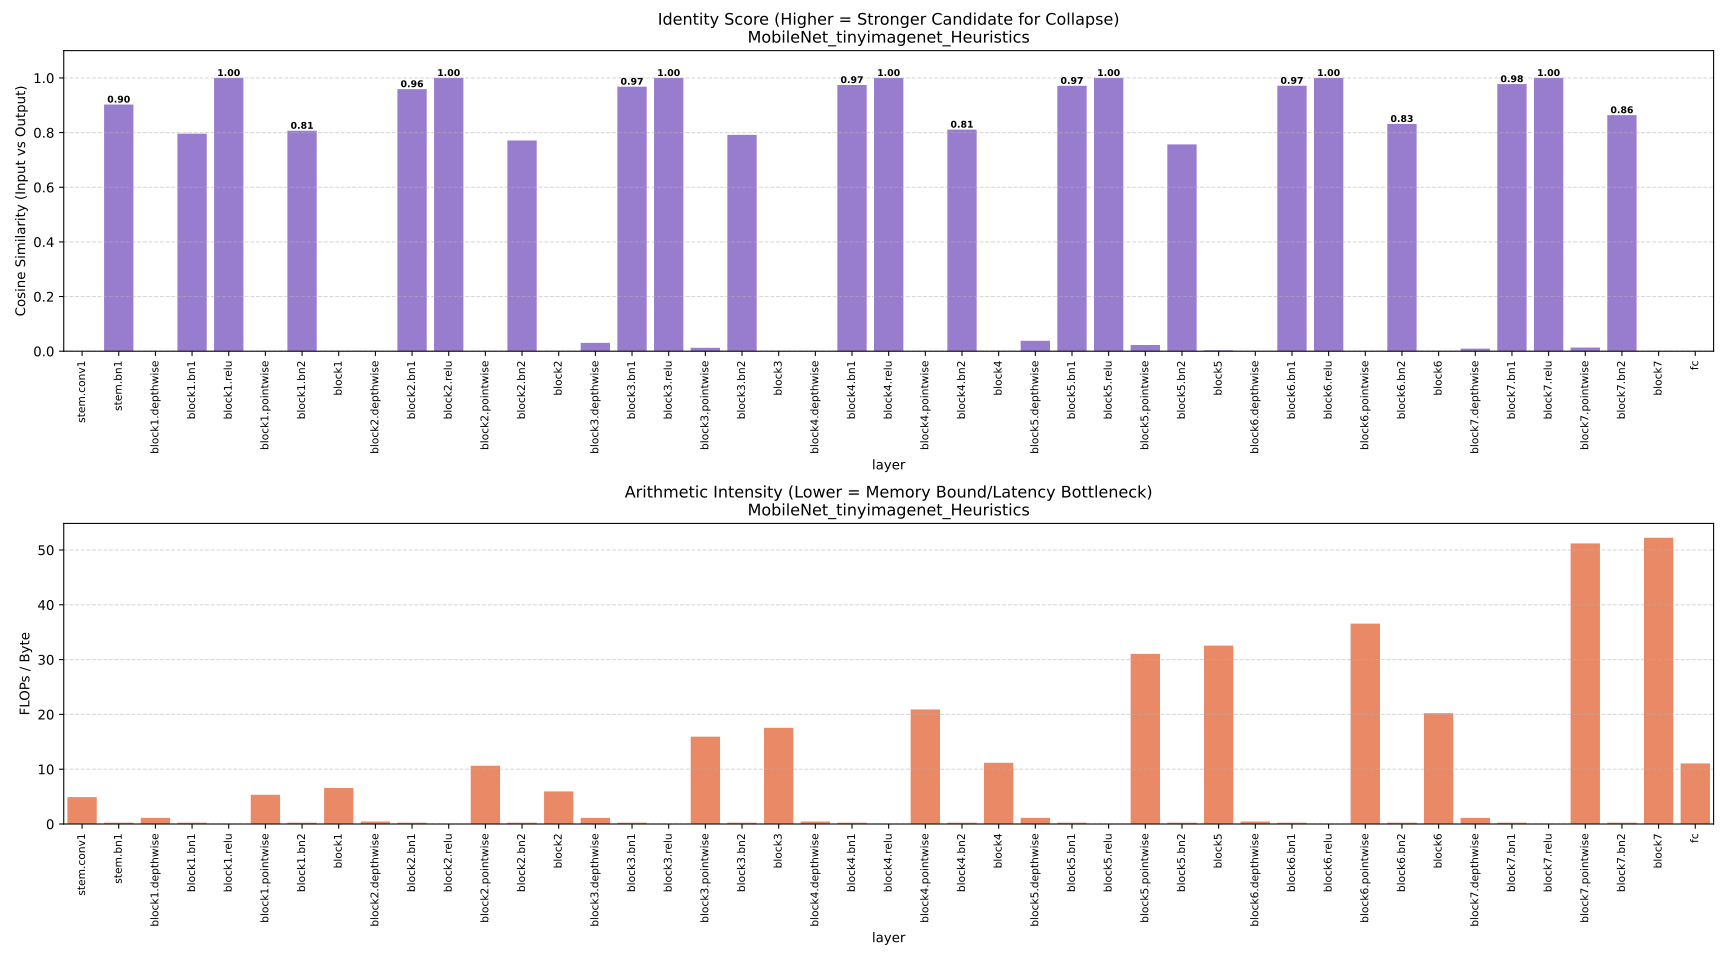

Source data for this figure (header and first rows):
layer, identity_score, arithmetic_intensity, flops, memory_bytes
stem.conv1, 0.0, 4.908, 56623104, 11537792
stem.bn1, 0.9028, 0.25, 4194304, 16777472
block1.depthwise, -0.09347, 1.125, 18874368, 16778368
block1.bn1, 0.796, 0.25, 4194304, 16777472
block1.relu, 1.0, 0.0, 0, 16777216
block1.pointwise, 0.0, 5.332, 134217728, 25174016
block1.bn2, 0.8069, 0.25, 8388608, 33554944
block1, 0.0, 6.581, 165675008, 25175936
block2.depthwise, 0.0, 0.45, 9437184, 20973824
block2.bn1, 0.9592, 0.25, 2097152, 8389120
block2.relu, 1.0, 0.0, 0, 8388608
block2.pointwise, 0.0, 10.64, 134217728, 12615680
block2.bn2, 0.7711, 0.25, 4194304, 16778240
block2, 0.0, 5.95, 149946368, 25202432
block3.depthwise, 0.03058, 1.125, 18874368, 16781824
block3.bn1, 0.9682, 0.25, 4194304, 16778240
block3.relu, 1.0, 0.0, 0, 16777216
block3.pointwise, 0.01245, 15.94, 268435456, 16842752
block3.bn2, 0.7917, 0.25, 4194304, 16778240
block3, -0.01129, 17.55, 295698432, 16849408
block4.depthwise, 0.0, 0.4498, 4718592, 10490368
block4.bn1, 0.9742, 0.2499, 1048576, 4195328
block4.relu, 1.0, 0.0, 0, 4194304
block4.pointwise, 0.0, 20.9, 134217728, 6422528
block4.bn2, 0.8111, 0.2499, 2097152, 8390656
block4, 0.0, 11.17, 142082048, 12721664
block5.depthwise, 0.03815, 1.124, 9437184, 8397824
block5.bn1, 0.9712, 0.2499, 2097152, 8390656
block5.relu, 1.0, 0.0, 0, 8388608
block5.pointwise, 0.02265, 31.03, 268435456, 8650752
block5.bn2, 0.7568, 0.2499, 2097152, 8390656
block5, 0.003279, 32.56, 282066944, 8664064
block6.depthwise, 0.0, 0.4492, 2359296, 5252096
block6.bn1, 0.9714, 0.2498, 524288, 2099200
block6.relu, 1.0, 0.0, 0, 2097152
block6.pointwise, 0.0, 36.57, 134217728, 3670016
block6.bn2, 0.8318, 0.2498, 1048576, 4198400
block6, 0.0, 20.22, 138149888, 6831104
block7.depthwise, 0.009314, 1.12, 4718592, 4212736
block7.bn1, 0.9776, 0.2498, 1048576, 4198400
block7.relu, 1.0, 0.0, 0, 4194304
block7.pointwise, 0.01354, 51.2, 268435456, 5242880
block7.bn2, 0.8639, 0.2498, 1048576, 4198400
block7, -0.0005784, 52.23, 275251200, 5269504
fc, 0.0, 11.06, 6553600, 592672
